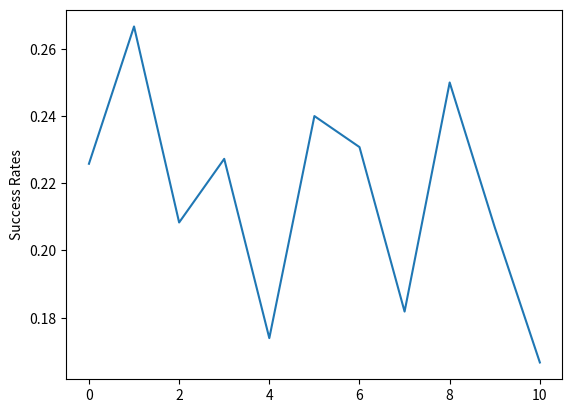

The script that saved this image:
import matplotlib.pyplot as plt

plt.plot([0.22580645161290322, 0.26666666666666666, 
          0.20833333333333334, 0.22727272727272727, 
          0.17391304347826086, 0.24, 0.23076923076923078, 
          0.18181818181818182, 0.25, 0.20689655172413793, 
          0.16666666666666666])
          
plt.ylabel('Success Rates')
plt.savefig('success_rate.png')
plt.show()

